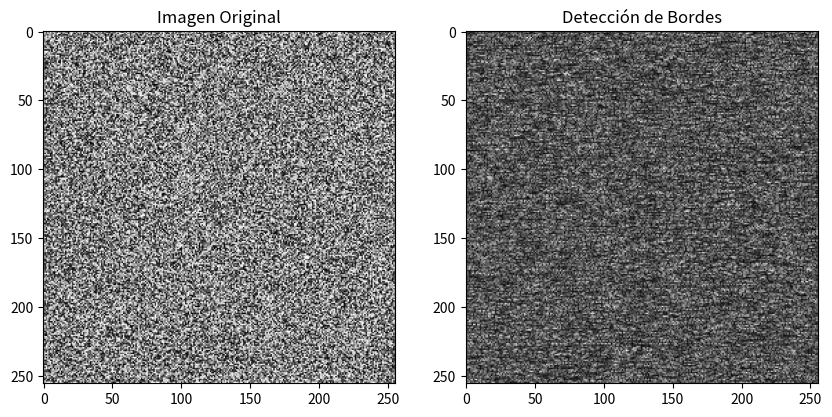

This chart was generated by the following Python code:
import numpy as np
import matplotlib.pyplot as plt

# Crear una imagen de ejemplo (una matriz aleatoria de 256x256)
image = np.random.rand(256, 256)

# Crear un filtro Sobel simple
sobel_x = np.array([[-1, 0, 1], [-2, 0, 2], [-1, 0, 1]])
sobel_y = np.array([[-1, -2, -1], [0, 0, 0], [1, 2, 1]])

# Aplicar el filtro Sobel en las direcciones x y y
image_x = np.convolve(image.flatten(), sobel_x.flatten(), mode='same').reshape(image.shape)
image_y = np.convolve(image.flatten(), sobel_y.flatten(), mode='same').reshape(image.shape)

# Calcular el gradiente total (magnitude)
edges = np.sqrt(image_x**2 + image_y**2)

# Mostrar la imagen original y la detección de bordes
fig, axes = plt.subplots(1, 2, figsize=(10, 5))
axes[0].imshow(image, cmap='gray')
axes[0].set_title('Imagen Original')
axes[1].imshow(edges, cmap='gray')
axes[1].set_title('Detección de Bordes')
plt.show()
